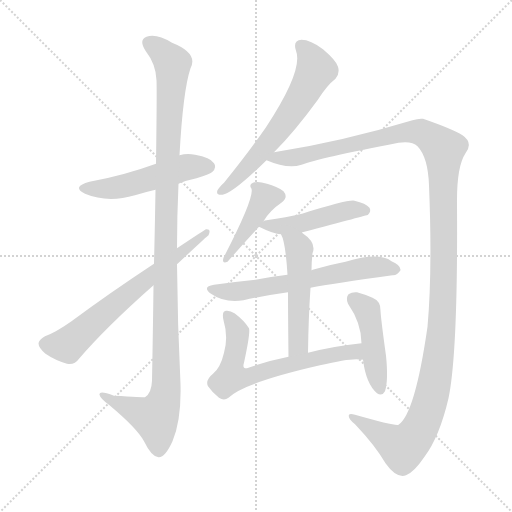
t = 0.00 s
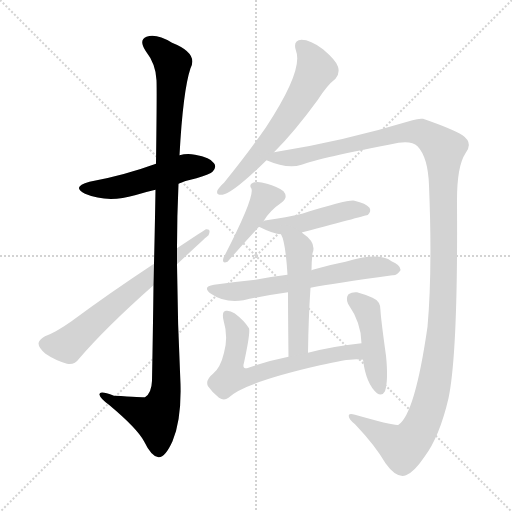
t = 1.91 s
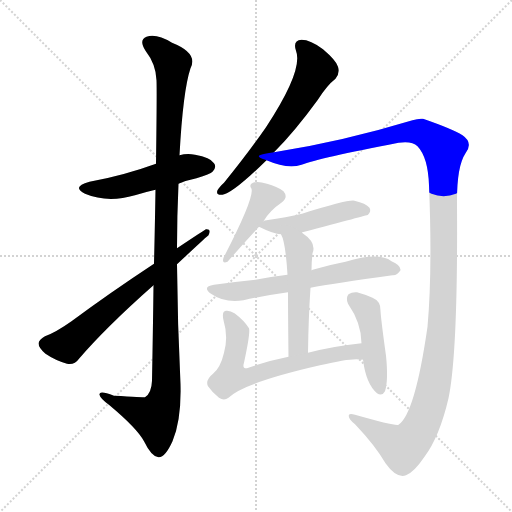
t = 3.81 s
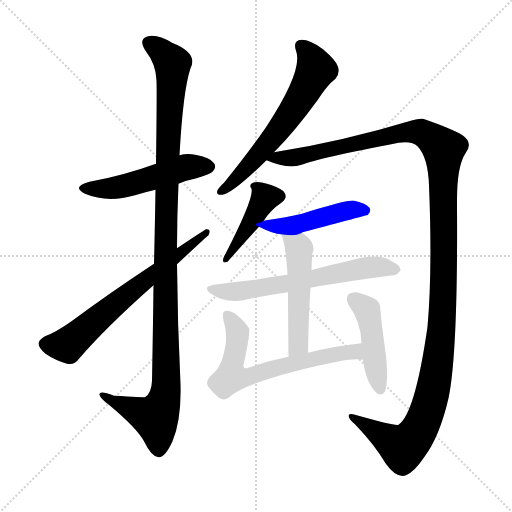
t = 5.72 s
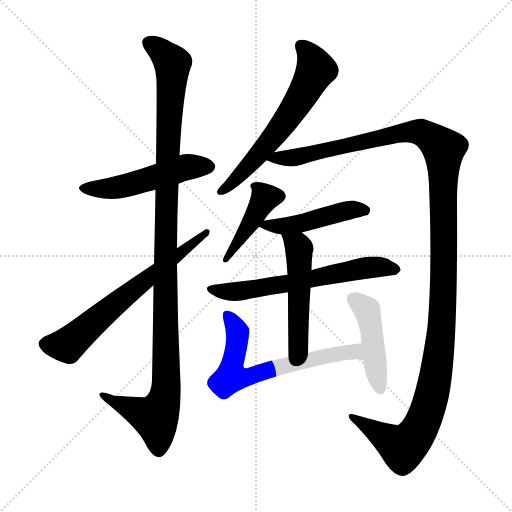
t = 7.62 s
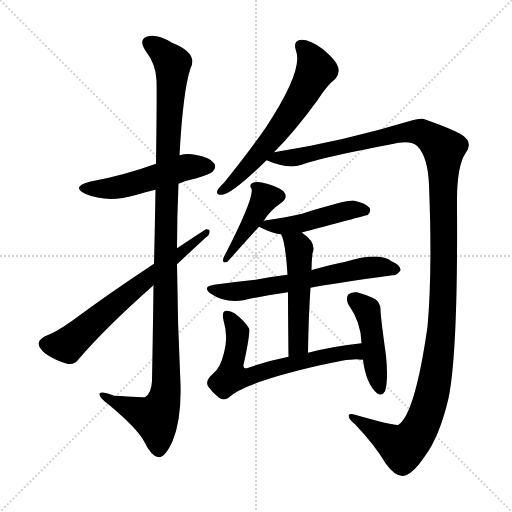
t = 9.53 s

The animated SVG that drew these frames (rendered in a browser with its animation timeline set to each time). Animation: 11 CSS @keyframes rules; one cycle of 9.53 s.

<svg version="1.1" viewBox="0 0 1024 1024" xmlns="http://www.w3.org/2000/svg">
  <g stroke="lightgray" stroke-dasharray="1,1" stroke-width="1" transform="scale(4, 4)">
    <line x1="0" y1="0" x2="256" y2="256"></line>
    <line x1="256" y1="0" x2="0" y2="256"></line>
    <line x1="128" y1="0" x2="128" y2="256"></line>
    <line x1="0" y1="128" x2="256" y2="128"></line>
  </g>
<g transform="scale(1, -1) translate(0, -900)">
   <style type="text/css">
    @keyframes keyframes0 {
      from {
       stroke: blue;
       stroke-dashoffset: 509;
       stroke-width: 128;
       }
       62% {
       animation-timing-function: step-end;
       stroke: blue;
       stroke-dashoffset: 0;
       stroke-width: 128;
       }
       to {
       stroke: black;
       stroke-width: 1024;
       }
       }
       #make-me-a-hanzi-animation-0 {
         animation: keyframes0 0.664225s both;
         animation-delay: 0.000000s;
         animation-timing-function: linear;
       }
    @keyframes keyframes1 {
      from {
       stroke: blue;
       stroke-dashoffset: 1143;
       stroke-width: 128;
       }
       79% {
       animation-timing-function: step-end;
       stroke: blue;
       stroke-dashoffset: 0;
       stroke-width: 128;
       }
       to {
       stroke: black;
       stroke-width: 1024;
       }
       }
       #make-me-a-hanzi-animation-1 {
         animation: keyframes1 1.180176s both;
         animation-delay: 0.664225s;
         animation-timing-function: linear;
       }
    @keyframes keyframes2 {
      from {
       stroke: blue;
       stroke-dashoffset: 662;
       stroke-width: 128;
       }
       68% {
       animation-timing-function: step-end;
       stroke: blue;
       stroke-dashoffset: 0;
       stroke-width: 128;
       }
       to {
       stroke: black;
       stroke-width: 1024;
       }
       }
       #make-me-a-hanzi-animation-2 {
         animation: keyframes2 0.788737s both;
         animation-delay: 1.844401s;
         animation-timing-function: linear;
       }
    @keyframes keyframes3 {
      from {
       stroke: blue;
       stroke-dashoffset: 622;
       stroke-width: 128;
       }
       67% {
       animation-timing-function: step-end;
       stroke: blue;
       stroke-dashoffset: 0;
       stroke-width: 128;
       }
       to {
       stroke: black;
       stroke-width: 1024;
       }
       }
       #make-me-a-hanzi-animation-3 {
         animation: keyframes3 0.756185s both;
         animation-delay: 2.633138s;
         animation-timing-function: linear;
       }
    @keyframes keyframes4 {
      from {
       stroke: blue;
       stroke-dashoffset: 1352;
       stroke-width: 128;
       }
       81% {
       animation-timing-function: step-end;
       stroke: blue;
       stroke-dashoffset: 0;
       stroke-width: 128;
       }
       to {
       stroke: black;
       stroke-width: 1024;
       }
       }
       #make-me-a-hanzi-animation-4 {
         animation: keyframes4 1.350260s both;
         animation-delay: 3.389323s;
         animation-timing-function: linear;
       }
    @keyframes keyframes5 {
      from {
       stroke: blue;
       stroke-dashoffset: 430;
       stroke-width: 128;
       }
       58% {
       animation-timing-function: step-end;
       stroke: blue;
       stroke-dashoffset: 0;
       stroke-width: 128;
       }
       to {
       stroke: black;
       stroke-width: 1024;
       }
       }
       #make-me-a-hanzi-animation-5 {
         animation: keyframes5 0.599935s both;
         animation-delay: 4.739583s;
         animation-timing-function: linear;
       }
    @keyframes keyframes6 {
      from {
       stroke: blue;
       stroke-dashoffset: 464;
       stroke-width: 128;
       }
       60% {
       animation-timing-function: step-end;
       stroke: blue;
       stroke-dashoffset: 0;
       stroke-width: 128;
       }
       to {
       stroke: black;
       stroke-width: 1024;
       }
       }
       #make-me-a-hanzi-animation-6 {
         animation: keyframes6 0.627604s both;
         animation-delay: 5.339518s;
         animation-timing-function: linear;
       }
    @keyframes keyframes7 {
      from {
       stroke: blue;
       stroke-dashoffset: 630;
       stroke-width: 128;
       }
       67% {
       animation-timing-function: step-end;
       stroke: blue;
       stroke-dashoffset: 0;
       stroke-width: 128;
       }
       to {
       stroke: black;
       stroke-width: 1024;
       }
       }
       #make-me-a-hanzi-animation-7 {
         animation: keyframes7 0.762695s both;
         animation-delay: 5.967122s;
         animation-timing-function: linear;
       }
    @keyframes keyframes8 {
      from {
       stroke: blue;
       stroke-dashoffset: 508;
       stroke-width: 128;
       }
       62% {
       animation-timing-function: step-end;
       stroke: blue;
       stroke-dashoffset: 0;
       stroke-width: 128;
       }
       to {
       stroke: black;
       stroke-width: 1024;
       }
       }
       #make-me-a-hanzi-animation-8 {
         animation: keyframes8 0.663411s both;
         animation-delay: 6.729818s;
         animation-timing-function: linear;
       }
    @keyframes keyframes9 {
      from {
       stroke: blue;
       stroke-dashoffset: 653;
       stroke-width: 128;
       }
       68% {
       animation-timing-function: step-end;
       stroke: blue;
       stroke-dashoffset: 0;
       stroke-width: 128;
       }
       to {
       stroke: black;
       stroke-width: 1024;
       }
       }
       #make-me-a-hanzi-animation-9 {
         animation: keyframes9 0.781413s both;
         animation-delay: 7.393229s;
         animation-timing-function: linear;
       }
    @keyframes keyframes10 {
      from {
       stroke: blue;
       stroke-dashoffset: 455;
       stroke-width: 128;
       }
       60% {
       animation-timing-function: step-end;
       stroke: blue;
       stroke-dashoffset: 0;
       stroke-width: 128;
       }
       to {
       stroke: black;
       stroke-width: 1024;
       }
       }
       #make-me-a-hanzi-animation-10 {
         animation: keyframes10 0.620280s both;
         animation-delay: 8.174642s;
         animation-timing-function: linear;
       }
</style>
<path d="M 357.0 532.5 Q 373.0 539.5 393.0 543.5 Q 421.0 552.5 425.0 556.5 Q 434.0 565.5 428.0 573.5 Q 421.0 585.5 390.0 590.5 Q 374.0 593.5 359.0 589.5 L 312.0 572.5 Q 246.0 548.5 179.0 536.5 Q 142.0 526.5 170.0 512.5 Q 215.0 493.5 270.0 509.5 Q 289.0 515.5 311.0 520.5 L 357.0 532.5 Z" fill="lightgray"></path> 
<path d="M 307.0 329.5 Q 306.0 244.5 304.0 138.5 Q 303.0 113.5 290.0 105.5 Q 287.0 105.5 228.0 108.5 Q 197.0 120.5 199.0 110.5 Q 200.0 103.5 219.0 89.5 Q 274.0 43.5 288.0 17.5 Q 303.0 -13.5 317.0 -14.5 Q 330.0 -15.5 345.0 17.5 Q 363.0 60.5 361.0 131.5 Q 355.0 252.5 354.0 371.5 L 354.0 403.5 Q 354.0 467.5 357.0 532.5 L 359.0 589.5 Q 366.0 718.5 381.0 763.5 Q 397.0 793.5 344.0 814.5 Q 313.0 833.5 293.0 826.5 Q 277.0 820.5 291.0 798.5 Q 312.0 771.5 313.0 739.5 Q 314.0 721.5 312.0 572.5 L 311.0 520.5 Q 310.0 456.5 308.0 372.5 L 307.0 329.5 Z" fill="lightgray"></path> 
<path d="M 308.0 372.5 Q 220.0 314.5 143.0 257.5 Q 112.0 235.5 90.0 227.5 Q 78.0 220.5 77.0 213.5 Q 77.0 204.5 91.0 192.5 Q 110.0 179.5 134.0 172.5 Q 149.0 169.5 158.0 182.5 Q 212.0 245.5 307.0 329.5 L 354.0 371.5 Q 415.0 428.5 417.0 429.5 Q 423.0 442.5 412.0 441.5 Q 411.0 441.5 354.0 403.5 L 308.0 372.5 Z" fill="lightgray"></path> 
<path d="M 548.0 595.5 Q 548.0 596.5 549.0 596.5 Q 589.0 636.5 635.0 699.5 Q 654.0 729.5 671.0 742.5 Q 680.0 752.5 676.0 766.5 Q 673.0 778.5 646.0 801.5 Q 621.0 820.5 603.0 820.5 Q 585.0 819.5 592.0 798.5 Q 607.0 759.5 532.0 645.5 Q 496.0 593.5 448.0 534.5 Q 438.0 525.5 435.0 519.5 Q 431.0 509.5 445.0 510.5 Q 466.0 513.5 533.0 579.5 L 548.0 595.5 Z" fill="lightgray"></path> 
<path d="M 533.0 579.5 Q 575.0 561.5 603.0 570.5 Q 637.0 583.5 797.0 614.5 Q 824.0 618.5 835.0 607.5 Q 856.0 585.5 858.0 529.5 Q 865.0 357.5 855.0 246.5 Q 830.0 72.5 797.0 50.5 Q 791.0 47.5 710.0 70.5 Q 700.0 73.5 698.0 70.5 Q 695.0 63.5 710.0 51.5 Q 750.0 9.5 771.0 -26.5 Q 793.0 -57.5 812.0 -50.5 Q 828.0 -44.5 849.0 -13.5 Q 879.0 26.5 897.0 103.5 Q 916.0 194.5 914.0 490.5 Q 913.0 566.5 931.0 593.5 Q 947.0 614.5 925.0 629.5 Q 904.0 642.5 846.0 662.5 Q 837.0 663.5 825.0 659.5 Q 683.0 616.5 548.0 595.5 C 518.0 590.5 505.0 588.5 533.0 579.5 Z" fill="lightgray"></path> 
<path d="M 527.0 457.5 Q 539.0 478.5 564.0 495.5 Q 577.0 505.5 567.0 517.5 Q 554.0 527.5 534.0 532.5 Q 515.0 538.5 506.0 534.5 Q 497.0 531.5 503.0 522.5 Q 509.0 504.5 447.0 384.5 Q 443.0 371.5 455.0 376.5 Q 485.0 410.5 518.0 446.5 L 527.0 457.5 Z" fill="lightgray"></path> 
<path d="M 604.0 434.5 Q 604.0 435.5 605.0 435.5 Q 734.0 469.5 736.0 470.5 Q 743.0 477.5 739.0 484.5 Q 732.0 493.5 709.0 498.5 Q 697.0 501.5 604.0 472.5 Q 573.0 465.5 533.0 459.5 Q 529.0 459.5 527.0 457.5 C 508.0 451.5 508.0 451.5 518.0 446.5 Q 548.0 431.5 562.0 431.5 C 589.0 428.5 589.0 428.5 604.0 434.5 Z" fill="lightgray"></path> 
<path d="M 621.0 324.5 Q 667.0 333.5 785.0 349.5 Q 794.0 348.5 801.0 359.5 Q 802.0 369.5 783.0 377.5 Q 758.0 396.5 691.0 376.5 Q 660.0 370.5 629.0 361.5 Q 625.0 360.5 623.0 359.5 L 575.0 350.5 Q 541.0 346.5 511.0 340.5 Q 471.0 336.5 428.0 330.5 Q 403.0 326.5 422.0 312.5 Q 449.0 293.5 487.0 299.5 Q 526.0 308.5 576.0 315.5 L 621.0 324.5 Z" fill="lightgray"></path> 
<path d="M 616.0 194.5 Q 617.0 266.5 621.0 324.5 L 623.0 359.5 Q 623.0 375.5 625.0 393.5 Q 634.0 414.5 604.0 434.5 C 580.0 452.5 550.0 459.5 562.0 431.5 Q 571.0 416.5 575.0 350.5 L 576.0 315.5 Q 576.0 269.5 577.0 186.5 C 577.0 156.5 616.0 164.5 616.0 194.5 Z" fill="lightgray"></path> 
<path d="M 723.0 213.5 Q 666.0 207.5 616.0 194.5 L 577.0 186.5 Q 532.0 177.5 494.0 163.5 Q 484.0 162.5 488.0 174.5 Q 501.0 234.5 498.0 243.5 Q 488.0 259.5 469.0 273.5 Q 460.0 279.5 452.0 278.5 Q 443.0 277.5 447.0 259.5 Q 457.0 225.5 448.0 194.5 Q 441.0 164.5 426.0 152.5 Q 410.0 139.5 416.0 127.5 Q 425.0 114.5 438.0 104.5 Q 448.0 97.5 457.0 104.5 Q 487.0 134.5 640.0 169.5 Q 707.0 185.5 723.0 180.5 Q 724.0 181.5 726.0 180.5 C 756.0 177.5 753.0 216.5 723.0 213.5 Z" fill="lightgray"></path> 
<path d="M 726.0 180.5 Q 732.0 132.5 754.0 113.5 Q 764.0 106.5 770.0 117.5 Q 777.0 139.5 772.0 188.5 Q 762.0 260.5 761.0 278.5 Q 762.0 297.5 745.0 304.5 Q 729.0 311.5 714.0 315.5 Q 704.0 316.5 697.0 311.5 Q 691.0 304.5 696.0 292.5 Q 723.0 253.5 723.0 213.5 L 726.0 180.5 Z" fill="lightgray"></path> 
      <clipPath id="make-me-a-hanzi-clip-0">
      <path d="M 357.0 532.5 Q 373.0 539.5 393.0 543.5 Q 421.0 552.5 425.0 556.5 Q 434.0 565.5 428.0 573.5 Q 421.0 585.5 390.0 590.5 Q 374.0 593.5 359.0 589.5 L 312.0 572.5 Q 246.0 548.5 179.0 536.5 Q 142.0 526.5 170.0 512.5 Q 215.0 493.5 270.0 509.5 Q 289.0 515.5 311.0 520.5 L 357.0 532.5 Z" fill="lightgray"></path>
      </clipPath>
      <path clip-path="url(#make-me-a-hanzi-clip-0)" d="M 171.0 525.5 L 231.0 524.5 L 370.0 565.5 L 418.0 566.5 " fill="none" id="make-me-a-hanzi-animation-0" stroke-dasharray="381 762" stroke-linecap="round"></path>

      <clipPath id="make-me-a-hanzi-clip-1">
      <path d="M 307.0 329.5 Q 306.0 244.5 304.0 138.5 Q 303.0 113.5 290.0 105.5 Q 287.0 105.5 228.0 108.5 Q 197.0 120.5 199.0 110.5 Q 200.0 103.5 219.0 89.5 Q 274.0 43.5 288.0 17.5 Q 303.0 -13.5 317.0 -14.5 Q 330.0 -15.5 345.0 17.5 Q 363.0 60.5 361.0 131.5 Q 355.0 252.5 354.0 371.5 L 354.0 403.5 Q 354.0 467.5 357.0 532.5 L 359.0 589.5 Q 366.0 718.5 381.0 763.5 Q 397.0 793.5 344.0 814.5 Q 313.0 833.5 293.0 826.5 Q 277.0 820.5 291.0 798.5 Q 312.0 771.5 313.0 739.5 Q 314.0 721.5 312.0 572.5 L 311.0 520.5 Q 310.0 456.5 308.0 372.5 L 307.0 329.5 Z" fill="lightgray"></path>
      </clipPath>
      <path clip-path="url(#make-me-a-hanzi-clip-1)" d="M 300.0 811.5 L 325.0 795.5 L 345.0 769.5 L 331.0 443.5 L 332.0 122.5 L 326.0 92.5 L 311.0 64.5 L 205.0 108.5 " fill="none" id="make-me-a-hanzi-animation-1" stroke-dasharray="1015 2030" stroke-linecap="round"></path>

      <clipPath id="make-me-a-hanzi-clip-2">
      <path d="M 308.0 372.5 Q 220.0 314.5 143.0 257.5 Q 112.0 235.5 90.0 227.5 Q 78.0 220.5 77.0 213.5 Q 77.0 204.5 91.0 192.5 Q 110.0 179.5 134.0 172.5 Q 149.0 169.5 158.0 182.5 Q 212.0 245.5 307.0 329.5 L 354.0 371.5 Q 415.0 428.5 417.0 429.5 Q 423.0 442.5 412.0 441.5 Q 411.0 441.5 354.0 403.5 L 308.0 372.5 Z" fill="lightgray"></path>
      </clipPath>
      <path clip-path="url(#make-me-a-hanzi-clip-2)" d="M 88.0 212.5 L 135.0 209.5 L 414.0 435.5 " fill="none" id="make-me-a-hanzi-animation-2" stroke-dasharray="534 1068" stroke-linecap="round"></path>

      <clipPath id="make-me-a-hanzi-clip-3">
      <path d="M 548.0 595.5 Q 548.0 596.5 549.0 596.5 Q 589.0 636.5 635.0 699.5 Q 654.0 729.5 671.0 742.5 Q 680.0 752.5 676.0 766.5 Q 673.0 778.5 646.0 801.5 Q 621.0 820.5 603.0 820.5 Q 585.0 819.5 592.0 798.5 Q 607.0 759.5 532.0 645.5 Q 496.0 593.5 448.0 534.5 Q 438.0 525.5 435.0 519.5 Q 431.0 509.5 445.0 510.5 Q 466.0 513.5 533.0 579.5 L 548.0 595.5 Z" fill="lightgray"></path>
      </clipPath>
      <path clip-path="url(#make-me-a-hanzi-clip-3)" d="M 602.0 807.5 L 615.0 796.5 L 630.0 768.5 L 632.0 760.5 L 622.0 740.5 L 580.0 670.5 L 512.0 582.5 L 443.0 518.5 " fill="none" id="make-me-a-hanzi-animation-3" stroke-dasharray="494 988" stroke-linecap="round"></path>

      <clipPath id="make-me-a-hanzi-clip-4">
      <path d="M 533.0 579.5 Q 575.0 561.5 603.0 570.5 Q 637.0 583.5 797.0 614.5 Q 824.0 618.5 835.0 607.5 Q 856.0 585.5 858.0 529.5 Q 865.0 357.5 855.0 246.5 Q 830.0 72.5 797.0 50.5 Q 791.0 47.5 710.0 70.5 Q 700.0 73.5 698.0 70.5 Q 695.0 63.5 710.0 51.5 Q 750.0 9.5 771.0 -26.5 Q 793.0 -57.5 812.0 -50.5 Q 828.0 -44.5 849.0 -13.5 Q 879.0 26.5 897.0 103.5 Q 916.0 194.5 914.0 490.5 Q 913.0 566.5 931.0 593.5 Q 947.0 614.5 925.0 629.5 Q 904.0 642.5 846.0 662.5 Q 837.0 663.5 825.0 659.5 Q 683.0 616.5 548.0 595.5 C 518.0 590.5 505.0 588.5 533.0 579.5 Z" fill="lightgray"></path>
      </clipPath>
      <path clip-path="url(#make-me-a-hanzi-clip-4)" d="M 542.0 578.5 L 824.0 636.5 L 846.0 633.5 L 887.0 601.5 L 888.0 370.5 L 881.0 217.5 L 868.0 128.5 L 846.0 55.5 L 825.0 22.5 L 806.0 5.5 L 704.0 67.5 " fill="none" id="make-me-a-hanzi-animation-4" stroke-dasharray="1224 2448" stroke-linecap="round"></path>

      <clipPath id="make-me-a-hanzi-clip-5">
      <path d="M 527.0 457.5 Q 539.0 478.5 564.0 495.5 Q 577.0 505.5 567.0 517.5 Q 554.0 527.5 534.0 532.5 Q 515.0 538.5 506.0 534.5 Q 497.0 531.5 503.0 522.5 Q 509.0 504.5 447.0 384.5 Q 443.0 371.5 455.0 376.5 Q 485.0 410.5 518.0 446.5 L 527.0 457.5 Z" fill="lightgray"></path>
      </clipPath>
      <path clip-path="url(#make-me-a-hanzi-clip-5)" d="M 558.0 507.5 L 530.0 504.5 L 465.0 398.5 L 454.0 395.5 L 456.0 385.5 " fill="none" id="make-me-a-hanzi-animation-5" stroke-dasharray="302 604" stroke-linecap="round"></path>

      <clipPath id="make-me-a-hanzi-clip-6">
      <path d="M 604.0 434.5 Q 604.0 435.5 605.0 435.5 Q 734.0 469.5 736.0 470.5 Q 743.0 477.5 739.0 484.5 Q 732.0 493.5 709.0 498.5 Q 697.0 501.5 604.0 472.5 Q 573.0 465.5 533.0 459.5 Q 529.0 459.5 527.0 457.5 C 508.0 451.5 508.0 451.5 518.0 446.5 Q 548.0 431.5 562.0 431.5 C 589.0 428.5 589.0 428.5 604.0 434.5 Z" fill="lightgray"></path>
      </clipPath>
      <path clip-path="url(#make-me-a-hanzi-clip-6)" d="M 529.0 446.5 L 615.0 454.5 L 621.0 460.5 L 702.0 480.5 L 732.0 478.5 " fill="none" id="make-me-a-hanzi-animation-6" stroke-dasharray="336 672" stroke-linecap="round"></path>

      <clipPath id="make-me-a-hanzi-clip-7">
      <path d="M 621.0 324.5 Q 667.0 333.5 785.0 349.5 Q 794.0 348.5 801.0 359.5 Q 802.0 369.5 783.0 377.5 Q 758.0 396.5 691.0 376.5 Q 660.0 370.5 629.0 361.5 Q 625.0 360.5 623.0 359.5 L 575.0 350.5 Q 541.0 346.5 511.0 340.5 Q 471.0 336.5 428.0 330.5 Q 403.0 326.5 422.0 312.5 Q 449.0 293.5 487.0 299.5 Q 526.0 308.5 576.0 315.5 L 621.0 324.5 Z" fill="lightgray"></path>
      </clipPath>
      <path clip-path="url(#make-me-a-hanzi-clip-7)" d="M 423.0 322.5 L 444.0 316.5 L 490.0 318.5 L 725.0 363.5 L 763.0 366.5 L 791.0 361.5 " fill="none" id="make-me-a-hanzi-animation-7" stroke-dasharray="502 1004" stroke-linecap="round"></path>

      <clipPath id="make-me-a-hanzi-clip-8">
      <path d="M 616.0 194.5 Q 617.0 266.5 621.0 324.5 L 623.0 359.5 Q 623.0 375.5 625.0 393.5 Q 634.0 414.5 604.0 434.5 C 580.0 452.5 550.0 459.5 562.0 431.5 Q 571.0 416.5 575.0 350.5 L 576.0 315.5 Q 576.0 269.5 577.0 186.5 C 577.0 156.5 616.0 164.5 616.0 194.5 Z" fill="lightgray"></path>
      </clipPath>
      <path clip-path="url(#make-me-a-hanzi-clip-8)" d="M 569.0 430.5 L 596.0 407.5 L 598.0 399.5 L 597.0 218.5 L 582.0 195.5 " fill="none" id="make-me-a-hanzi-animation-8" stroke-dasharray="380 760" stroke-linecap="round"></path>

      <clipPath id="make-me-a-hanzi-clip-9">
      <path d="M 723.0 213.5 Q 666.0 207.5 616.0 194.5 L 577.0 186.5 Q 532.0 177.5 494.0 163.5 Q 484.0 162.5 488.0 174.5 Q 501.0 234.5 498.0 243.5 Q 488.0 259.5 469.0 273.5 Q 460.0 279.5 452.0 278.5 Q 443.0 277.5 447.0 259.5 Q 457.0 225.5 448.0 194.5 Q 441.0 164.5 426.0 152.5 Q 410.0 139.5 416.0 127.5 Q 425.0 114.5 438.0 104.5 Q 448.0 97.5 457.0 104.5 Q 487.0 134.5 640.0 169.5 Q 707.0 185.5 723.0 180.5 Q 724.0 181.5 726.0 180.5 C 756.0 177.5 753.0 216.5 723.0 213.5 Z" fill="lightgray"></path>
      </clipPath>
      <path clip-path="url(#make-me-a-hanzi-clip-9)" d="M 455.0 269.5 L 475.0 236.5 L 465.0 148.5 L 499.0 146.5 L 655.0 189.5 L 710.0 196.5 L 725.0 185.5 " fill="none" id="make-me-a-hanzi-animation-9" stroke-dasharray="525 1050" stroke-linecap="round"></path>

      <clipPath id="make-me-a-hanzi-clip-10">
      <path d="M 726.0 180.5 Q 732.0 132.5 754.0 113.5 Q 764.0 106.5 770.0 117.5 Q 777.0 139.5 772.0 188.5 Q 762.0 260.5 761.0 278.5 Q 762.0 297.5 745.0 304.5 Q 729.0 311.5 714.0 315.5 Q 704.0 316.5 697.0 311.5 Q 691.0 304.5 696.0 292.5 Q 723.0 253.5 723.0 213.5 L 726.0 180.5 Z" fill="lightgray"></path>
      </clipPath>
      <path clip-path="url(#make-me-a-hanzi-clip-10)" d="M 705.0 303.5 L 734.0 279.5 L 761.0 120.5 " fill="none" id="make-me-a-hanzi-animation-10" stroke-dasharray="327 654" stroke-linecap="round"></path>

</g>
</svg>
